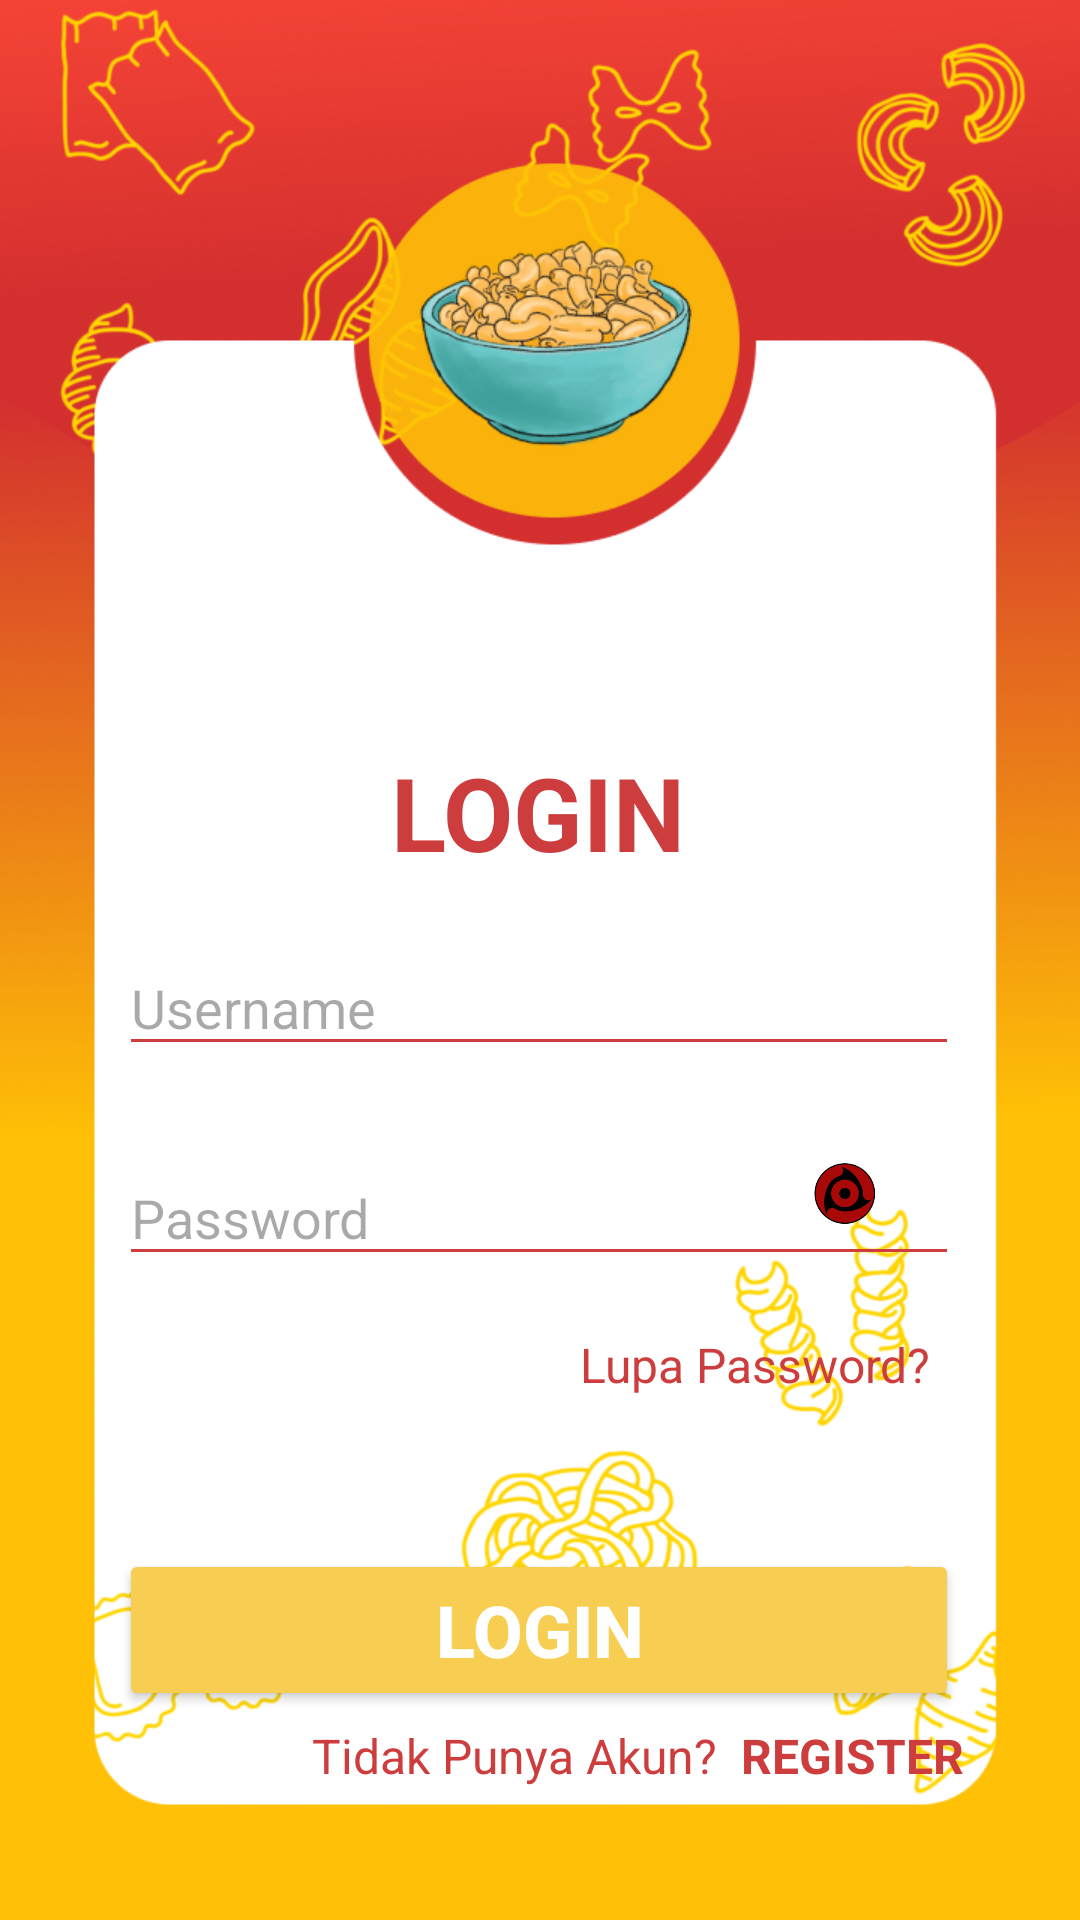

The Android layout XML behind this screen, and the referenced resources:
<!-- AndroidManifest.xml: application theme Theme.Cemil -->
<!-- res/layout/activity_login.xml -->
<?xml version="1.0" encoding="utf-8"?>
<androidx.constraintlayout.widget.ConstraintLayout xmlns:android="http://schemas.android.com/apk/res/android"
    xmlns:app="http://schemas.android.com/apk/res-auto"
    xmlns:tools="http://schemas.android.com/tools"
    android:layout_width="match_parent"
    android:layout_height="match_parent"
    android:background="@drawable/bglogin"
    tools:context=".LoginActivity">


    <EditText
        android:id="@+id/txt_username"
        android:layout_width="280dp"
        android:layout_height="42dp"
        android:layout_marginTop="20dp"
        android:backgroundTint="#CE3D3D"
        android:drawableLeft="@drawable/user"
        android:drawablePadding="5dp"
        android:ems="10"
        android:hint="Username"
        android:inputType="text"
        android:textColor="#CE3D3D"
        app:endIconMode="password_toggle"
        app:hintEnabled="false"
        app:layout_constraintEnd_toEndOf="parent"
        app:layout_constraintHorizontal_bias="0.496"
        app:layout_constraintStart_toStartOf="parent"
        app:layout_constraintTop_toBottomOf="@+id/textView" />

    <EditText
        android:id="@+id/txt_pass"
        android:layout_width="280dp"
        android:layout_height="42dp"
        android:layout_marginTop="28dp"
        android:backgroundTint="#CE3D3D"
        android:drawableLeft="@drawable/baseline_lock_person_24"
        android:drawablePadding="5dp"
        android:ems="10"
        android:hint="Password"
        android:inputType="textPassword"
        android:textColor="#CE3D3D"
        app:layout_constraintEnd_toEndOf="parent"
        app:layout_constraintHorizontal_bias="0.496"
        app:layout_constraintStart_toStartOf="parent"
        app:layout_constraintTop_toBottomOf="@+id/txt_username"
        />

    <ImageButton
        android:id="@+id/showPasswordButton"
        android:layout_width="29dp"
        android:layout_height="21dp"
        android:layout_below="@id/txt_username"
        android:layout_alignParentEnd="true"
        android:layout_marginTop="32dp"
        android:layout_marginEnd="64dp"
        android:background="@android:color/transparent"
        android:scaleType="fitCenter"
        android:src="@drawable/mata"
        app:layout_constraintEnd_toEndOf="parent"
        app:layout_constraintTop_toBottomOf="@+id/txt_username" />

    <Button
        android:id="@+id/button_login"
        android:layout_width="280dp"
        android:layout_height="54dp"
        android:backgroundTint="#F7CE51"
        android:gravity="center"
        android:text="LOGIN"
        android:textColor="#FFFFFF"
        android:textSize="24sp"
        android:textStyle="bold"
        app:layout_constraintBottom_toBottomOf="parent"
        app:layout_constraintEnd_toEndOf="parent"
        app:layout_constraintHorizontal_bias="0.496"
        app:layout_constraintStart_toStartOf="parent"
        app:layout_constraintTop_toBottomOf="@+id/txt_pass"
        app:layout_constraintVertical_bias="0.566" />

    <TextView
        android:id="@+id/textView2"
        android:layout_width="wrap_content"
        android:layout_height="wrap_content"
        android:backgroundTint="#CE3D3D"
        android:text="Lupa Password?"
        android:textColor="#CE3D3D"
        android:textSize="16sp"
        app:layout_constraintBottom_toTopOf="@+id/button_login"
        app:layout_constraintEnd_toEndOf="parent"
        app:layout_constraintHorizontal_bias="0.796"
        app:layout_constraintStart_toStartOf="parent"
        app:layout_constraintTop_toBottomOf="@+id/txt_pass"
        app:layout_constraintVertical_bias="0.268" />

    <TextView
        android:id="@+id/textView"
        android:layout_width="wrap_content"
        android:layout_height="wrap_content"
        android:layout_marginTop="248dp"
        android:text="LOGIN"
        android:textColor="#CE3D3D"
        android:textSize="34sp"
        android:textStyle="bold"
        app:layout_constraintEnd_toEndOf="parent"
        app:layout_constraintHorizontal_bias="0.498"
        app:layout_constraintStart_toStartOf="parent"
        app:layout_constraintTop_toTopOf="parent" />

    <TextView
        android:id="@+id/textView3"
        android:layout_width="wrap_content"
        android:layout_height="wrap_content"
        android:layout_marginStart="104dp"
        android:text="Tidak Punya Akun?"
        android:textColor="#CE3D3D"
        android:textSize="16sp"
        app:layout_constraintBottom_toBottomOf="parent"
        app:layout_constraintStart_toStartOf="parent"
        app:layout_constraintTop_toBottomOf="@+id/button_login"
        app:layout_constraintVertical_bias="0.084" />

    <TextView
        android:id="@+id/btnregis"
        android:layout_width="wrap_content"
        android:layout_height="wrap_content"
        android:layout_marginStart="8dp"
        android:text="REGISTER"
        android:textColor="#CE3D3D"
        android:textSize="16sp"
        android:textStyle="bold"
        app:layout_constraintBottom_toBottomOf="parent"
        app:layout_constraintEnd_toEndOf="parent"
        app:layout_constraintHorizontal_bias="0.0"
        app:layout_constraintStart_toEndOf="@+id/textView3"
        app:layout_constraintTop_toBottomOf="@+id/button_login"
        app:layout_constraintVertical_bias="0.084" />


</androidx.constraintlayout.widget.ConstraintLayout>
<!-- resources referenced by this layout -->
<resources>
  <!-- drawable bglogin: png bitmap (drawable, 359338 bytes) -->
  <!-- drawable mata: png bitmap (drawable, 10866 bytes) -->
  <style name="Theme.Cemil" parent="Base.Theme.Cemil" />
  <style name="Base.Theme.Cemil" parent="Theme.Material3.DayNight.NoActionBar">
          
          
      </style>
</resources>
